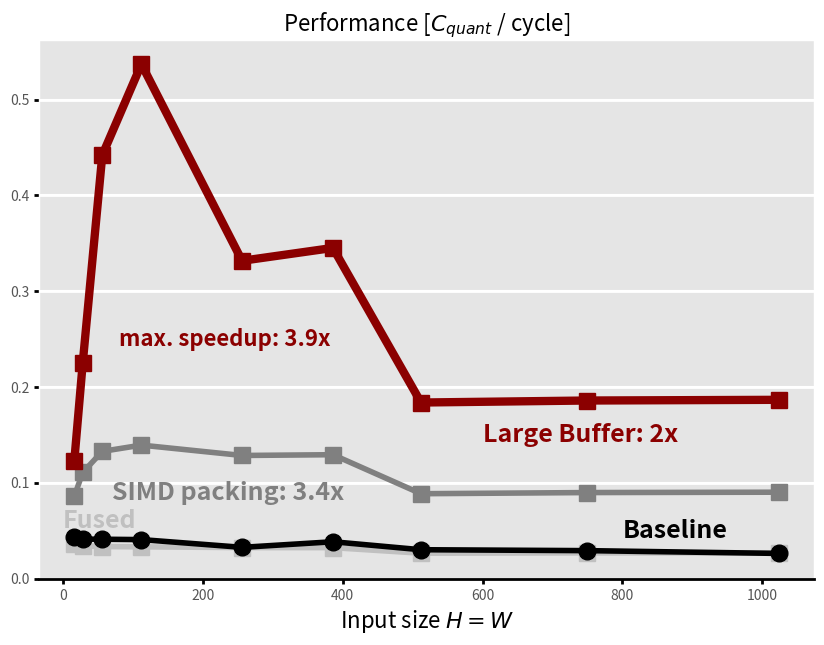

Reproduce this figure in Python.
import os

import matplotlib.pyplot as plt
import numpy as np


def plot_fusion_nhwc(sizes: np.ndarray, performance: np.ndarray):
    plt.style.use("ggplot")

    fig, ax = plt.subplots(figsize=[10, 7])

    ax.plot(sizes, performance[1], marker='s', markersize=12, linewidth=4, color="silver")
    plt.text(0, 0.06, "Fused", color="silver", weight="bold", fontsize=18, ha="left", va="center")

    ax.plot(sizes, performance[0], marker='o', markersize=12, linewidth=4, color="black")
    plt.text(800, 0.05, "Baseline", color="black", weight="bold", fontsize=18, ha="left", va="center")

    ax.plot(sizes, performance[2], marker='s', markersize=12, linewidth=4, color="gray")
    plt.text(70, 0.09, "SIMD packing: 3.4x", color="gray", weight="bold", fontsize=18, ha="left", va="center")

    # ax.plot(sizes, performance[3], marker='s', markersize=12, linewidth=6, color="darkgray")
    # plt.text(450, 0.083, "Blocked", color="darkred", weight="bold", fontsize=18, ha="left", va="center")

    ax.plot(sizes, performance[4], marker='s', markersize=12, linewidth=6, color="darkred")
    plt.text(600, 0.15, "Large Buffer: 2x", color="darkred", weight="bold", fontsize=18, ha="left", va="center")
    plt.text(80, 0.25, "max. speedup: 3.9x", color="darkred", weight="bold", fontsize=16, ha="left", va="center", style="italic")

    # plt.xticks(ticks=n, rotation=0)
    ax.set_xlabel("Input size $H = W$", fontsize=16, color="black")

    plt.title("Performance [$C_{quant}$ / cycle]", fontsize=16, color="black")
    ax.set_ylim(0, None)

    # ax.set_title("Performance Measurements", fontsize=22, color="black", pad=30)

    ax.spines["bottom"].set_color("black")
    ax.spines["bottom"].set_linewidth(2)
    for tick in ax.get_yticks():
        ax.axhline(y=tick, color="white", zorder=0)

    ax.grid(axis='x', linewidth=0)
    ax.grid(axis='y', linewidth=2)

    ax.tick_params(axis="both", width=2, color="black")

    directory = "plots"

    if not os.path.exists(directory):
        os.makedirs(directory)

    plt.savefig("plots/nhwc_3x3.jpg", bbox_inches="tight")
    plt.show()
    return


def compute_intops_ternarize(N, C, H, W):
    # compute number of relevant ops for ternarization
    quantize = N * H * W * C

    return quantize


if __name__ == "__main__":
    # [----- Configuration Zone -----]
    PROCESSOR_FREQUENCY = 4.2  # in GHz
    MEASUREMENT_FACTOR = 1  # 1 (NANO), 1000 (MICRO), 1000000 (MILLI)

    sizes = [16, 28, 56, 112, 256, 386, 512, 750, 1024]  # replace with input sizes

    # compute intops
    intops_input = np.array([compute_intops_ternarize(1, 64, s, s) for s in sizes])
    intops_weights = np.array([compute_intops_ternarize(16, 64, 3, 3) for s in sizes])
    intops = intops_input + intops_weights

    # put measurements here
    baseline_quantization = np.array(
        [133009, 312917, 1128447, 4408598, 28714415, 54281963, 115821291, 253705599, 533564903])
    baseline_img2row = np.array([6703, 28823, 84268, 326077, 1843928, 4615283, 16225843, 38736005, 71539806])

    fused_1_quantization = np.array([48105, 48652, 49077, 49295, 51253, 51969, 59941, 58946, 59767])
    fused_1_img2row = np.array([117946, 361946, 1439819, 5755146, 30773505, 70046007, 150003236, 318067602, 593701218])

    fused_simd_quantization = np.array([44086, 45460, 46666, 47020, 49512, 50329, 60151, 59169, 60214])
    fused_simd_img2row = np.array([26722, 82063, 329352, 1339435, 7730331, 17506546, 44983864, 95282569, 176884603])

    fused_2_quantization = np.array([44741, 46067, 46837, 47535, 49952, 50904, 61724, 59322, 60557])
    fused_2_img2row = np.array([41754, 128099, 533132, 2206061, 11522482, 26041046, 63153775, 134654364, 248094781])

    fused_3_quantization = np.array([43664, 45479, 46075, 47025, 49647, 50662, 61347, 59759, 59823])
    fused_3_img2row = np.array([5780, 17407, 66980, 312975, 2966236, 6531265, 21671200, 46032788, 85517708])

    runtimes = np.stack([baseline_quantization + baseline_img2row, fused_1_quantization + fused_1_img2row,
                         fused_simd_quantization + fused_simd_img2row, fused_2_quantization + fused_2_img2row,
                         fused_3_quantization + fused_3_img2row])

    # choose index to report speedup
    baseline_idx = 2
    version_idx = 4
    input_idx = 3

    # choose plot function
    plot_func = plot_fusion_nhwc
    # [------------------------------]

    runtimes = runtimes.astype(float)
    runtimes *= PROCESSOR_FREQUENCY * MEASUREMENT_FACTOR  # runtimes in cycles
    performance = intops / runtimes

    # reports speedup
    print(f"speedup: {performance[version_idx][input_idx] / performance[baseline_idx][input_idx]:.2f}")

    plot_func(np.array(sizes), performance)
